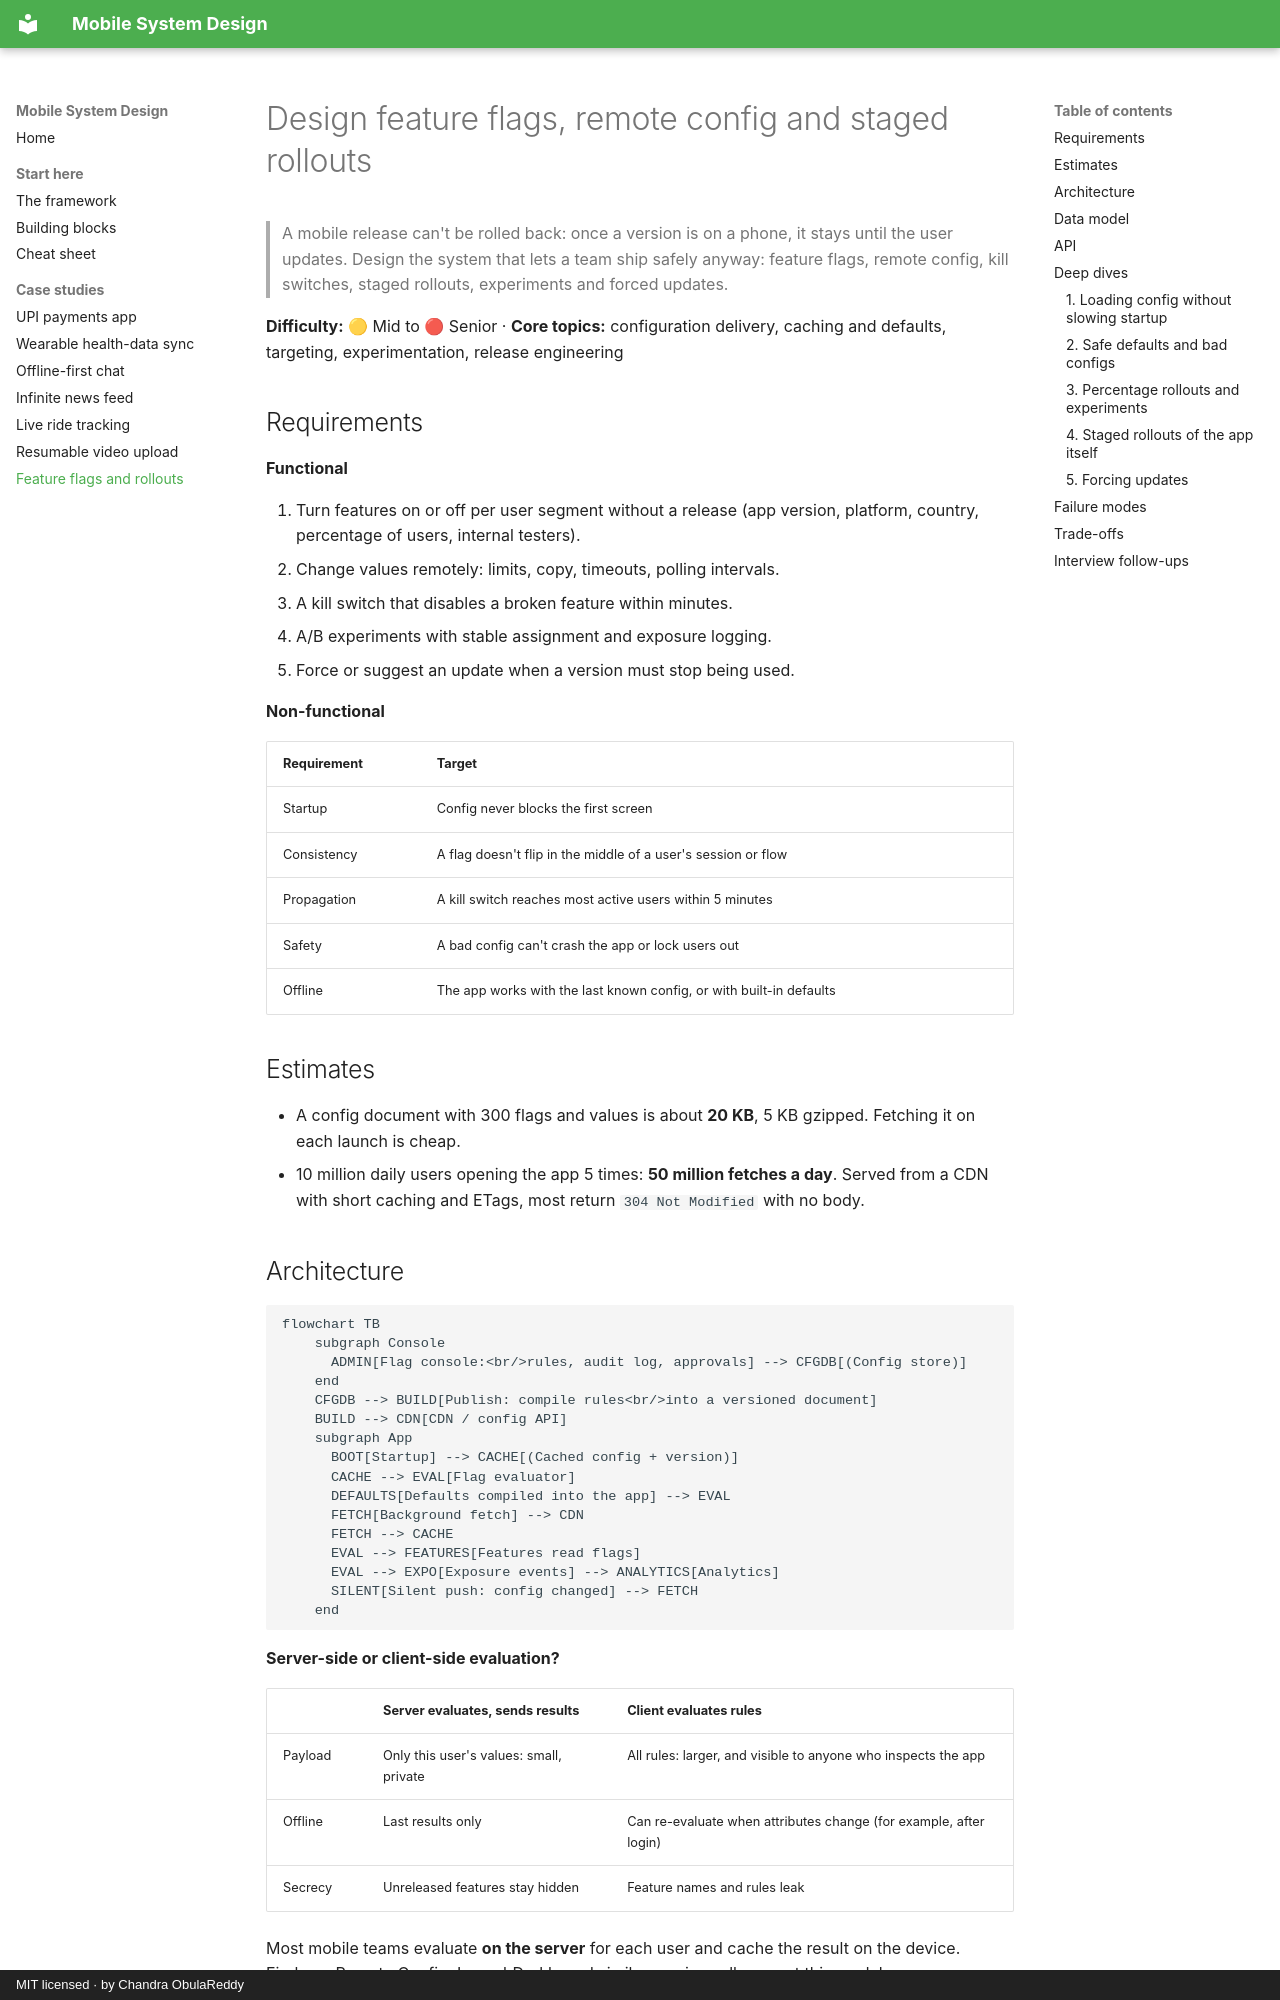

repository: ChandraChaan/mobile-system-design · page: case-studies/feature-flags-and-rollouts/index.html · generator: mkdocs · copyright: MIT licensed · by Chandra ObulaReddy

# Design feature flags, remote config and staged rollouts

> A mobile release can't be rolled back: once a version is on a phone, it stays until the user updates. Design the system that lets a team ship safely anyway: feature flags, remote config, kill switches, staged rollouts, experiments and forced updates.

**Difficulty:** 🟡 Mid to 🔴 Senior · **Core topics:** configuration delivery, caching and defaults, targeting, experimentation, release engineering

## Requirements

**Functional**

1. Turn features on or off per user segment without a release (app version, platform, country, percentage of users, internal testers).
2. Change values remotely: limits, copy, timeouts, polling intervals.
3. A kill switch that disables a broken feature within minutes.
4. A/B experiments with stable assignment and exposure logging.
5. Force or suggest an update when a version must stop being used.

**Non-functional**

| Requirement | Target |
|---|---|
| Startup | Config never blocks the first screen |
| Consistency | A flag doesn't flip in the middle of a user's session or flow |
| Propagation | A kill switch reaches most active users within 5 minutes |
| Safety | A bad config can't crash the app or lock users out |
| Offline | The app works with the last known config, or with built-in defaults |

## Estimates

- A config document with 300 flags and values is about **20 KB**, 5 KB gzipped. Fetching it on each launch is cheap.
- 10 million daily users opening the app 5 times: **50 million fetches a day**. Served from a CDN with short caching and ETags, most return `304 Not Modified` with no body.

## Architecture

```mermaid
flowchart TB
    subgraph Console
      ADMIN[Flag console:<br/>rules, audit log, approvals] --> CFGDB[(Config store)]
    end
    CFGDB --> BUILD[Publish: compile rules<br/>into a versioned document]
    BUILD --> CDN[CDN / config API]
    subgraph App
      BOOT[Startup] --> CACHE[(Cached config + version)]
      CACHE --> EVAL[Flag evaluator]
      DEFAULTS[Defaults compiled into the app] --> EVAL
      FETCH[Background fetch] --> CDN
      FETCH --> CACHE
      EVAL --> FEATURES[Features read flags]
      EVAL --> EXPO[Exposure events] --> ANALYTICS[Analytics]
      SILENT[Silent push: config changed] --> FETCH
    end
```

**Server-side or client-side evaluation?**

| | Server evaluates, sends results | Client evaluates rules |
|---|---|---|
| Payload | Only this user's values: small, private | All rules: larger, and visible to anyone who inspects the app |
| Offline | Last results only | Can re-evaluate when attributes change (for example, after login) |
| Secrecy | Unreleased features stay hidden | Feature names and rules leak |

Most mobile teams evaluate **on the server** for each user and cache the result on the device. Firebase Remote Config, LaunchDarkly and similar services all support this model.
